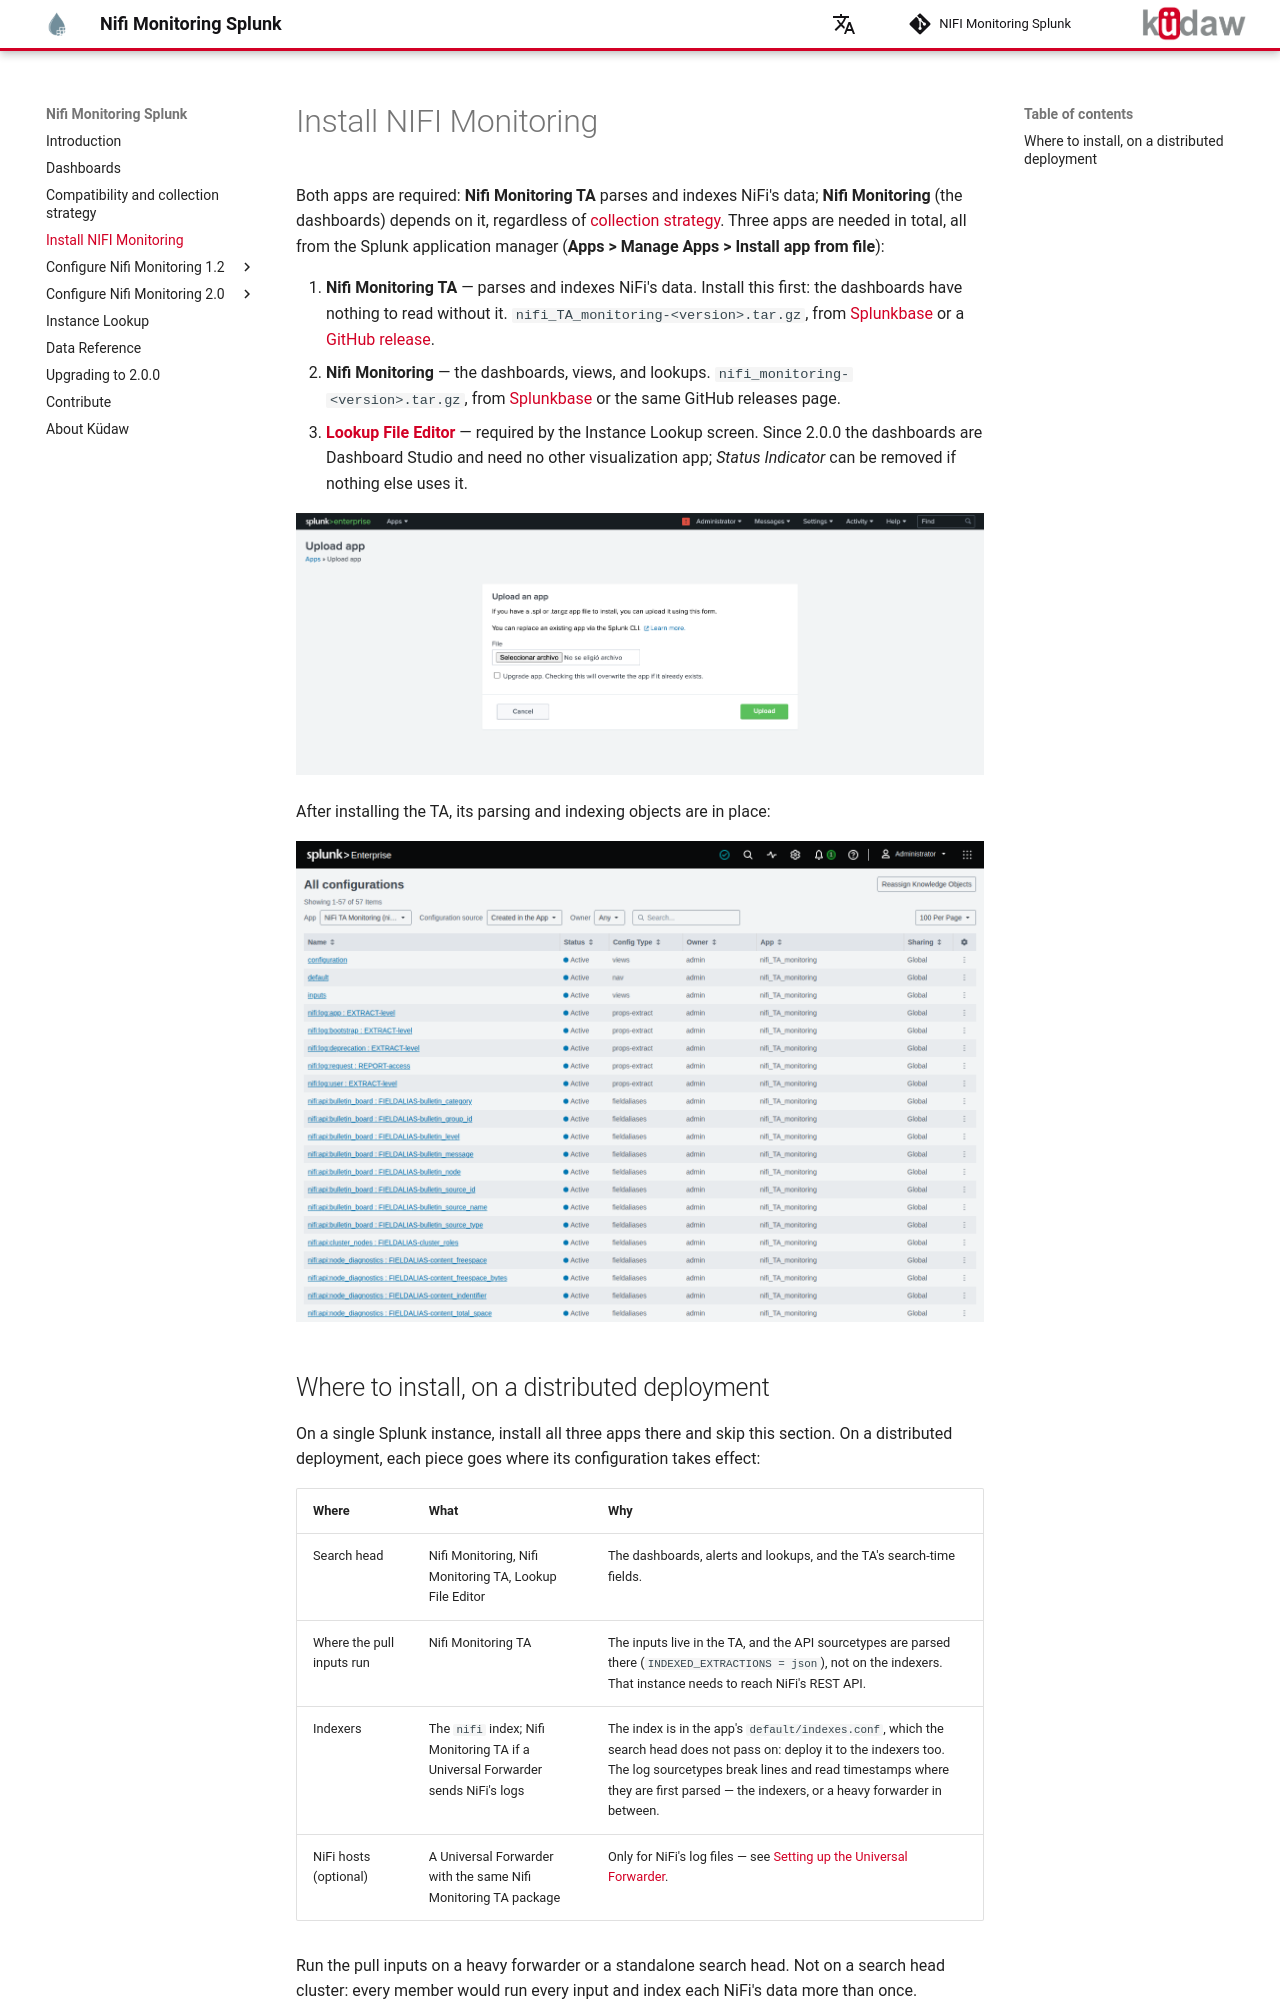

repository: kudawdev/nifi-monitoring-splunk · page: installation/index.html · generator: mkdocs

# Install NIFI Monitoring

Both apps are required: **Nifi Monitoring TA** parses and indexes NiFi's
data; **Nifi Monitoring** (the dashboards) depends on it, regardless of
[collection strategy](compatibility.md#choosing-a-collection-strategy).
Three apps are needed in total, all from the Splunk application manager
(**Apps > Manage Apps > Install app from file**):

1. **Nifi Monitoring TA** — parses and indexes NiFi's data. Install this
   first: the dashboards have nothing to read without it.
   `nifi_TA_monitoring-<version>.tar.gz`, from
   [Splunkbase](https://splunkbase.splunk.com/app/6124) or a
   [GitHub release](https://github.com/kudawdev/nifi-monitoring-splunk/releases).
2. **Nifi Monitoring** — the dashboards, views, and lookups.
   `nifi_monitoring-<version>.tar.gz`, from
   [Splunkbase](https://splunkbase.splunk.com/app/6125) or the same
   GitHub releases page.
3. **[Lookup File Editor](https://splunkbase.splunk.com/app/1724/)** —
   required by the Instance Lookup screen. Since 2.0.0 the dashboards are
   Dashboard Studio and need no other visualization app; *Status Indicator*
   can be removed if nothing else uses it.

![image](/nifi-monitoring-splunk/assets/images/splunk/upload_app.png)

After installing the TA, its parsing and indexing objects are in place:

![image](/nifi-monitoring-splunk/assets/images/splunk/ta_objects.png)
